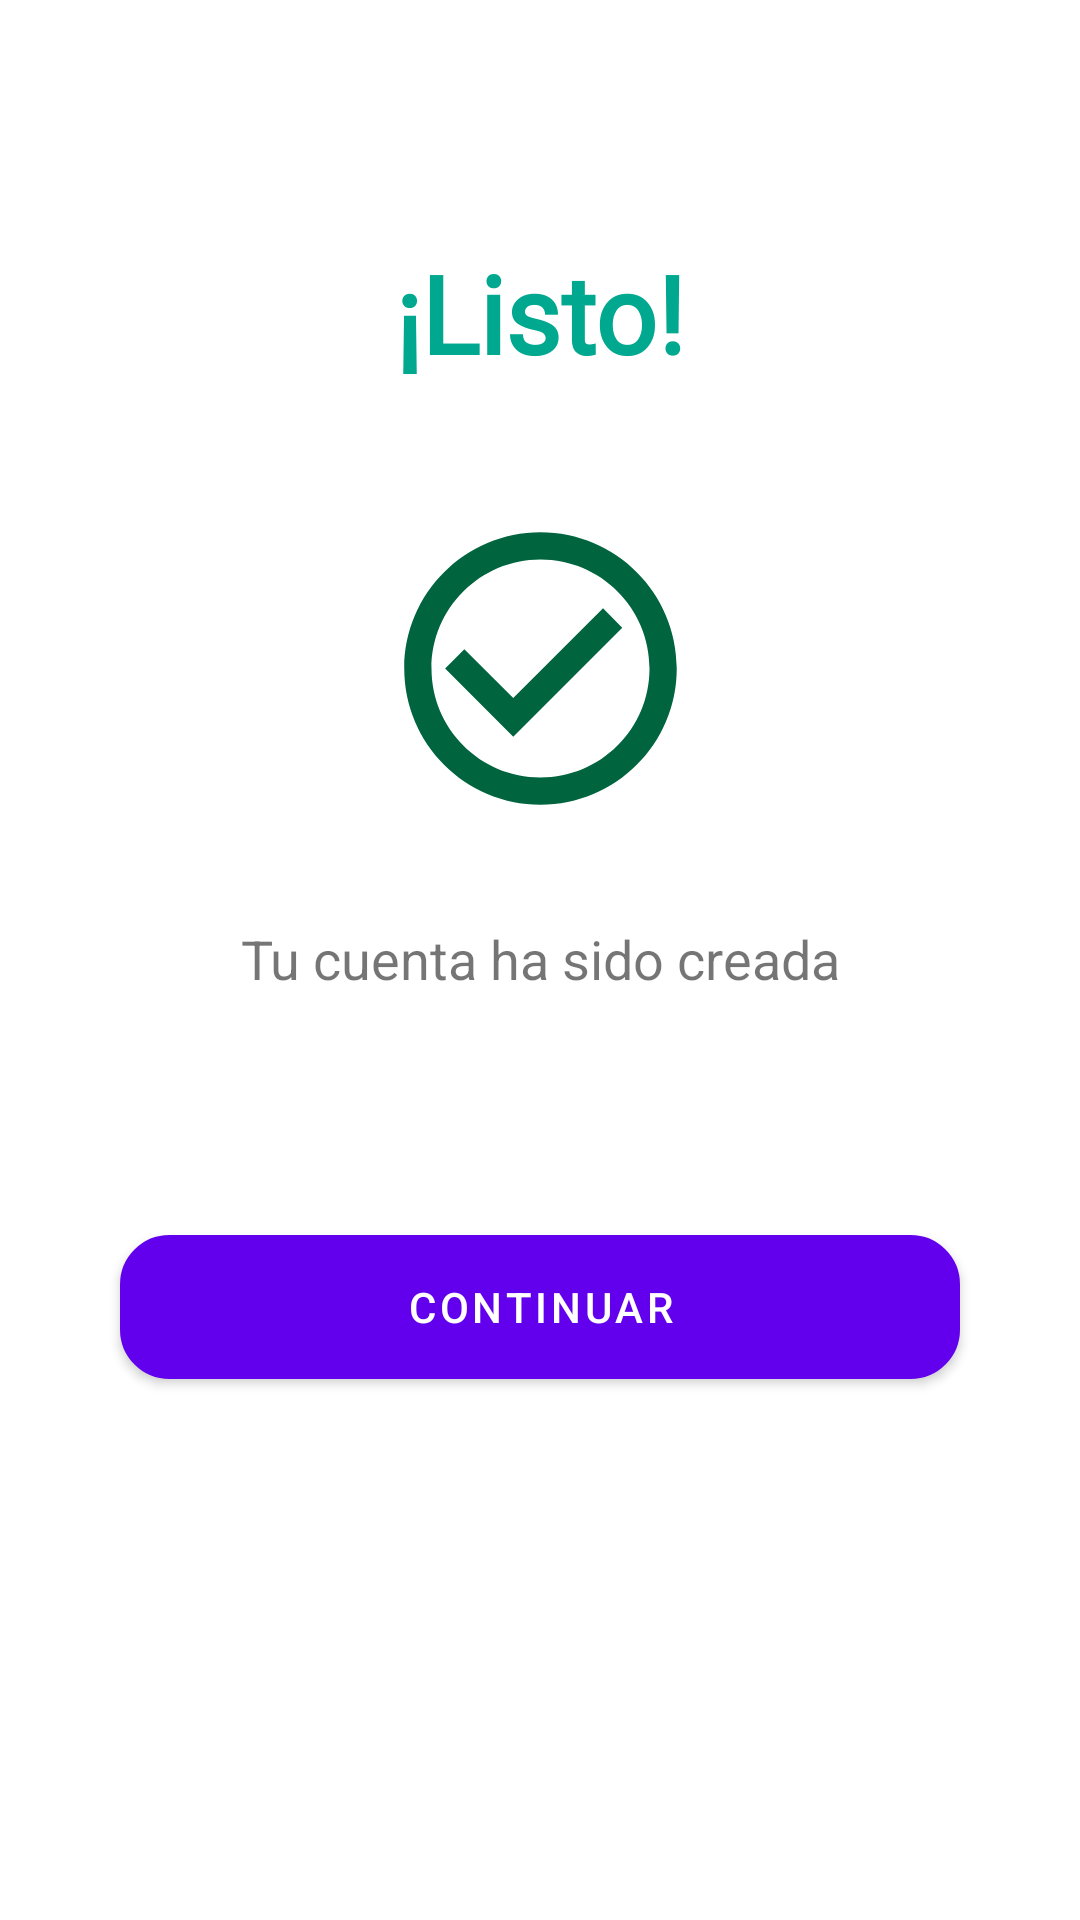

Here is an Android app screen rendered from its layout file. Give the layout XML and the strings, colors and styles it references.
<!-- AndroidManifest.xml: fallback theme Theme.MaterialComponents.DayNight.NoActionBar -->
<!-- res/layout/fragment_registrar_p_f.xml -->
<?xml version="1.0" encoding="utf-8"?>
<FrameLayout xmlns:android="http://schemas.android.com/apk/res/android"
xmlns:tools="http://schemas.android.com/tools"
android:layout_width="match_parent"
android:layout_height="match_parent"
android:background="@color/white"
xmlns:app="http://schemas.android.com/apk/res-auto"
tools:context="com.example.mislibros.views.RegistrarPFFragment">

<androidx.constraintlayout.widget.ConstraintLayout
    android:layout_width="match_parent"
    android:layout_height="match_parent"
    tools:context=".views.RegisterFragment">

    <Button
        android:id="@+id/btnRegister"
        android:layout_width="match_parent"
        android:layout_height="wrap_content"
        android:layout_marginStart="40dp"
        android:layout_marginLeft="40dp"
        android:layout_marginTop="80dp"
        android:layout_marginEnd="40dp"
        android:layout_marginRight="40dp"
        android:background="@drawable/buttonroundprimary"
        android:text="Continuar"
        android:textColor="@color/white"
        app:layout_constraintEnd_toEndOf="parent"
        app:layout_constraintHorizontal_bias="0.0"
        app:layout_constraintStart_toStartOf="parent"
        app:layout_constraintTop_toBottomOf="@+id/textView3" />

    <ImageView
        android:id="@+id/imageView2"
        android:layout_width="153dp"
        android:layout_height="109dp"
        android:layout_marginStart="40dp"
        android:layout_marginLeft="40dp"
        android:layout_marginTop="40dp"
        android:layout_marginEnd="40dp"
        android:layout_marginRight="40dp"
        android:src="@drawable/ic_baseline_check"
        app:layout_constraintEnd_toEndOf="parent"
        app:layout_constraintStart_toStartOf="parent"
        app:layout_constraintTop_toBottomOf="@+id/textView" />

    <ProgressBar
        android:id="@+id/progressBar"
        style="?android:attr/progressBarStyleHorizontal"
        android:layout_width="match_parent"
        android:layout_height="wrap_content"

        android:layout_marginTop="20dp"
        android:layout_marginBottom="20dp"
        android:indeterminate="true"
        android:visibility="invisible"
        app:layout_constraintBottom_toTopOf="@+id/btnRegister"
        app:layout_constraintTop_toBottomOf="@+id/txtPassword"
        tools:layout_editor_absoluteX="-16dp" />

    <TextView
        android:id="@+id/textView"
        android:layout_width="wrap_content"
        android:layout_height="wrap_content"
        android:layout_marginStart="64dp"
        android:layout_marginLeft="64dp"
        android:layout_marginTop="80dp"
        android:layout_marginEnd="64dp"
        android:layout_marginRight="64dp"
        android:gravity="center|center_vertical"
        android:text="¡Listo!"
        android:fontFamily="@font/raleway_bold"
        android:textColor="@color/colorPrimary"
        android:textSize="36sp"
        android:textStyle="normal|bold"
        app:layout_constraintBottom_toTopOf="@+id/button"
        app:layout_constraintEnd_toEndOf="parent"
        app:layout_constraintHorizontal_bias="0.498"
        app:layout_constraintStart_toStartOf="parent"
        app:layout_constraintTop_toTopOf="parent" />

    <TextView
        android:id="@+id/textView3"
        android:layout_width="wrap_content"
        android:layout_height="wrap_content"
        android:layout_marginStart="40dp"
        android:layout_marginLeft="40dp"
        android:layout_marginTop="30dp"
        android:layout_marginEnd="40dp"
        android:layout_marginRight="40dp"
        android:text="Tu cuenta ha sido creada"
        android:textSize="18dp"
        app:layout_constraintEnd_toEndOf="parent"
        app:layout_constraintStart_toStartOf="parent"
        app:layout_constraintTop_toBottomOf="@+id/imageView2" />

</androidx.constraintlayout.widget.ConstraintLayout>

</FrameLayout>
<!-- resources referenced by this layout -->
<resources>
  <color name="colorPrimary">#00A88F</color>
  <color name="white">#FFFFFFFF</color>
  <!-- drawable buttonroundprimary (drawable) -->
  <?xml version="1.0" encoding="utf-8"?>
  <shape xmlns:android="http://schemas.android.com/apk/res/android">
      <corners android:radius="16dp" />
      <solid android:color="@color/colorPrimary" />
      <stroke android:width="1dp" android:color="#767676" />
  </shape>
  <!-- drawable ic_baseline_check (drawable) -->
  <vector android:height="24dp" android:tint="#00643E"
      android:viewportHeight="24" android:viewportWidth="24"
      android:width="24dp" xmlns:android="http://schemas.android.com/apk/res/android">
      <path android:fillColor="@android:color/white" android:pathData="M16.59,7.58L10,14.17l-3.59,-3.58L5,12l5,5 8,-8zM12,2C6.48,2 2,6.48 2,12s4.48,10 10,10 10,-4.48 10,-10S17.52,2 12,2zM12,20c-4.42,0 -8,-3.58 -8,-8s3.58,-8 8,-8 8,3.58 8,8 -3.58,8 -8,8z"/>
  </vector>
</resources>
